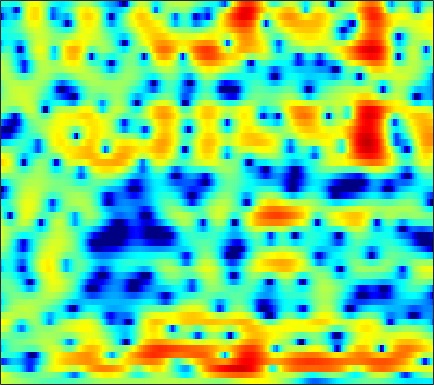

Data behind this chart, as committed beside it:
2.414, 2.2851, 2.0946, 1.8925, 1.7317, 1.5185, 1.3008, 1.1343, 0.90633, 0.6781, 0.44894, 0.27788, 0.052312, -0.16969, -0.33102, -0.53862, -0.73265, -0.87151, -1.0491, -1.2165, -1.3737, -1.487, -1.6236, -1.741
3.494, 3.078, 2.52, 1.966, 1.558, 1.031, 0.5311, 0.1812, -0.2464, -0.6157, -0.9162, -1.084, -1.224, -1.264, -1.233, -1.118, -0.9419, -0.7886, -0.5769, -0.3823, -0.2261, -0.1512, -0.1176, -0.1774
-0.153, -1.102, -2.046, -2.598, -2.831, -3.062, -3.343, -3.668, -4.358, -5.39, -6.85, -8.243, -10.4, -11.89, -11.39, -8.92, -6.176, -4.374, -2.349, -0.701, 0.6325, 1.456, 2.357, 3.049
-10.15, -11.54, -10.41, -8.445, -7.346, -6.467, -6.14, -6.223, -6.696, -7.541, -8.694, -9.672, -10.88, -11.62, -11.59, -10.59, -8.876, -7.369, -5.291, -3.303, -1.499, -0.2868, 1.144, 2.367
-2.311, -2.578, -2.779, -2.861, -2.927, -3.09, -3.407, -3.791, -4.539, -5.614, -7.108, -8.58, -11.19, -15.07, -19.46, -21.47, -14.29, -10.47, -6.789, -4.055, -1.895, -0.5579, 0.94, 2.16
-5.858, -4.562, -3.233, -2.26, -1.721, -1.227, -0.9335, -0.8363, -0.8372, -0.9572, -1.177, -1.375, -1.631, -1.784, -1.785, -1.621, -1.23, -0.8043, -0.09942, 0.6299, 1.315, 1.763, 2.241, 2.559
-4.162, -3.41, -2.517, -1.792, -1.353, -0.9119, -0.6025, -0.437, -0.2742, -0.1424, -0.02088, 0.06949, 0.1921, 0.344, 0.4824, 0.6929, 0.9283, 1.105, 1.33, 1.524, 1.684, 1.764, 1.788, 1.669
-0.2124, -0.2634, -0.3583, -0.5086, -0.6673, -0.9344, -1.22, -1.432, -1.661, -1.769, -1.707, -1.552, -1.227, -0.8347, -0.5201, -0.1108, 0.2636, 0.4981, 0.75, 0.9424, 1.082, 1.149, 1.191, 1.173
2.855, 2.555, 1.996, 1.204, 0.4289, -0.9022, -2.661, -4.31, -6.89, -8.977, -8.439, -6.725, -4.384, -2.564, -1.552, -0.6027, -0.00422, 0.2551, 0.4109, 0.4011, 0.2942, 0.2035, 0.1525, 0.2403
4.294, 4.134, 3.765, 3.168, 2.554, 1.467, 0.05496, -1.182, -2.914, -4.096, -3.902, -3.001, -1.591, -0.4003, 0.2323, 0.6762, 0.6491, 0.3137, -0.5725, -2.016, -4.139, -6.124, -8.407, -7.93
1.164, 1.516, 1.866, 2.075, 2.138, 2.097, 1.952, 1.825, 1.667, 1.565, 1.533, 1.562, 1.607, 1.597, 1.514, 1.263, 0.7641, 0.1858, -0.8931, -2.348, -4.118, -5.532, -6.974, -7.027
-3.554, -2.397, -1.161, -0.2062, 0.3519, 0.9252, 1.334, 1.558, 1.772, 1.912, 1.99, 2.016, 2.005, 1.927, 1.82, 1.609, 1.311, 1.032, 0.5713, 0.04768, -0.499, -0.9121, -1.392, -1.773
-5.379, -4.044, -2.611, -1.496, -0.8468, -0.16, 0.3497, 0.6232, 0.8741, 1.032, 1.127, 1.164, 1.197, 1.222, 1.226, 1.214, 1.194, 1.171, 1.117, 1.022, 0.8815, 0.7547, 0.5445, 0.262
-3.559, -2.814, -1.96, -1.282, -0.8966, -0.5411, -0.3524, -0.3068, -0.3546, -0.4983, -0.685, -0.826, -0.9573, -0.956, -0.8409, -0.5533, -0.1577, 0.1762, 0.6332, 1.047, 1.374, 1.558, 1.696, 1.699
-1.544, -1.198, -0.8517, -0.652, -0.6003, -0.6913, -0.9965, -1.348, -1.999, -2.913, -4.083, -5.089, -6.428, -7.197, -6.925, -5.507, -3.639, -2.308, -0.7654, 0.4878, 1.471, 2.031, 2.555, 2.88
-0.9584, -0.8739, -0.8476, -0.9536, -1.127, -1.503, -2.065, -2.642, -3.649, -4.961, -6.748, -8.542, -11.97, -16.49, -15.66, -10.18, -6.04, -3.735, -1.371, 0.3772, 1.668, 2.382, 3.062, 3.472
-2.419, -2.324, -2.234, -2.297, -2.512, -2.994, -3.686, -4.35, -5.314, -6.162, -6.744, -6.908, -6.685, -6.037, -5.244, -3.792, -2.141, -0.9333, 0.5495, 1.798, 2.748, 3.268, 3.713, 3.841
-6.788, -5.258, -3.969, -3.429, -3.493, -4.175, -5.546, -7.069, -9.971, -13.79, -14.86, -12.05, -8.189, -5.14, -3.317, -1.296, 0.4087, 1.517, 2.745, 3.704, 4.375, 4.678, 4.792, 4.527
-5.329, -4.367, -3.542, -3.302, -3.437, -4.095, -5.236, -6.339, -8.096, -9.605, -9.781, -8.698, -6.443, -4.202, -2.647, -0.7959, 0.7601, 1.764, 2.886, 3.729, 4.299, 4.532, 4.551, 4.251
-1.038, -1.317, -1.738, -2.305, -2.829, -3.639, -4.589, -5.34, -6.194, -6.72, -6.782, -6.475, -5.573, -4.301, -3.253, -1.824, -0.4557, 0.4542, 1.502, 2.345, 2.963, 3.266, 3.463, 3.441
1.156, 0.6011, -0.2315, -1.206, -2.086, -3.444, -5.095, -6.566, -8.817, -11.26, -12.66, -12.04, -9.721, -7.128, -5.39, -3.432, -1.792, -0.745, 0.4122, 1.346, 2.068, 2.48, 2.881, 3.088
2.35, 1.778, 0.903, -0.1175, -1.035, -2.472, -4.206, -5.804, -8.475, -11.75, -14.2, -13.41, -10.18, -7.319, -5.613, -3.752, -2.303, -1.404, -0.3732, 0.4808, 1.197, 1.66, 2.169, 2.524
2.742, 2.28, 1.581, 0.8125, 0.2054, -0.6816, -1.592, -2.293, -3.167, -3.895, -4.287, -4.327, -4.141, -3.703, -3.349, -2.89, -2.446, -2.132, -1.652, -1.088, -0.4358, 0.08713, 0.7463, 1.353
2.659, 2.215, 1.597, 1.007, 0.6482, 0.2852, 0.02657, -0.07281, -0.1742, -0.2706, -0.411, -0.5425, -0.821, -1.282, -1.746, -2.627, -3.733, -4.571, -5.359, -5.089, -3.82, -2.625, -1.102, 0.169
1.608, 0.7486, -0.5634, -1.818, -2.34, -2.036, -1.011, -0.08733, 0.9782, 1.766, 2.179, 2.24, 2.014, 1.319, 0.4634, -1.283, -4.032, -7.237, -14.81, -14.43, -7.257, -4.262, -1.633, 0.08222
-1.007, -2.336, -5.22, -10.73, -19.36, -11.4, -4.881, -2.069, 0.3917, 1.979, 2.958, 3.333, 3.46, 3.178, 2.701, 1.798, 0.5972, -0.3084, -1.35, -1.89, -1.909, -1.713, -1.326, -0.9264
-2.333, -2.622, -3.127, -3.414, -3.367, -2.617, -1.356, -0.29, 1.059, 2.172, 2.973, 3.391, 3.641, 3.612, 3.406, 2.917, 2.214, 1.553, 0.532, -0.6918, -2.179, -3.503, -5.616, -7.601
-4.472, -4.234, -3.703, -2.97, -2.301, -1.336, -0.295, 0.4506, 1.404, 2.218, 2.853, 3.197, 3.476, 3.526, 3.425, 3.08, 2.526, 1.934, 0.9179, -0.43, -2.221, -3.968, -6.984, -10.65
-11.21, -10.41, -8.279, -6.065, -4.534, -2.796, -1.343, -0.418, 0.6262, 1.45, 2.098, 2.441, 2.77, 2.907, 2.902, 2.731, 2.392, 2.031, 1.405, 0.6343, -0.2401, -0.9254, -1.75, -2.352
-19.3, -16.15, -11.02, -7.474, -5.545, -3.541, -2.023, -1.09, -0.09288, 0.6853, 1.284, 1.628, 1.957, 2.154, 2.214, 2.203, 2.066, 1.907, 1.609, 1.245, 0.8477, 0.5498, 0.1846, -0.0803
-5.806, -5.522, -4.734, -3.748, -2.97, -2.04, -1.22, -0.7037, -0.1336, 0.3498, 0.7265, 0.9816, 1.24, 1.443, 1.547, 1.627, 1.634, 1.58, 1.449, 1.252, 1.001, 0.7961, 0.5134, 0.2564
-0.2651, -0.2594, -0.2181, -0.1405, -0.08641, -0.0278, -0.01642, -0.04328, -0.08358, -0.1111, -0.05883, 0.02308, 0.2392, 0.5025, 0.7165, 0.9476, 1.115, 1.161, 1.121, 0.9498, 0.6571, 0.3695, -0.06453, -0.5357
3.638, 3.432, 3.076, 2.64, 2.216, 1.546, 0.6823, -0.06627, -1.112, -2.128, -2.692, -2.737, -2.198, -1.37, -0.7032, 0.05194, 0.5955, 0.8419, 0.9521, 0.7776, 0.3067, -0.2676, -1.323, -2.692
5.63, 5.3, 4.75, 4.038, 3.342, 2.149, 0.5262, -1.049, -3.99, -8.599, -16.36, -15.03, -8.389, -4.681, -2.97, -1.367, -0.3815, 0.1275, 0.4661, 0.4877, 0.1219, -0.4776, -1.874, -4.27
4.07, 3.799, 3.364, 2.768, 2.223, 1.264, 0.04681, -1.126, -2.934, -4.958, -6.388, -6.688, -5.874, -4.83, -4.129, -3.522, -3.037, -2.713, -2.193, -1.591, -1.071, -0.8133, -0.7171, -0.9229
-0.1132, -0.07596, -0.06752, -0.146, -0.2468, -0.487, -0.8372, -1.188, -1.717, -2.23, -2.768, -3.099, -3.68, -4.456, -5.263, -6.94, -9.168, -10.5, -9.161, -5.966, -3.189, -1.591, 0.02204, 1.186
-6.794, -6.111, -5.494, -4.94, -4.598, -4.053, -3.551, -3.142, -2.778, -2.498, -2.458, -2.525, -2.936, -3.671, -4.62, -6.375, -8.795, -10.22, -8.864, -5.408, -2.378, -0.6173, 1.216, 2.601
-12.75, -12.94, -13.54, -13.69, -12.86, -10.99, -8.913, -7.537, -5.975, -4.801, -3.832, -3.36, -2.84, -2.58, -2.531, -2.482, -2.383, -2.15, -1.518, -0.5809, 0.5309, 1.38, 2.397, 3.258
-13.37, -15.69, -20.73, -27.33, -23.11, -17.24, -13.62, -11.69, -9.396, -7.376, -5.615, -4.475, -3.228, -2.279, -1.665, -1.062, -0.5332, -0.1507, 0.3811, 0.9443, 1.535, 1.993, 2.591, 3.125
-8.453, -9.839, -11.63, -13.24, -14.42, -15.63, -16.43, -15.8, -12.69, -9.269, -6.434, -4.647, -2.894, -1.598, -0.8646, -0.2094, 0.217, 0.426, 0.618, 0.8206, 1.105, 1.375, 1.867, 2.411
-2.641, -3.501, -4.768, -6.485, -8.075, -10.88, -14.39, -14.6, -10.43, -6.431, -3.472, -1.903, -0.3635, 0.6203, 0.9943, 1.167, 0.9146, 0.4832, -0.3474, -1.217, -1.676, -1.506, -0.6224, 0.5777
0.9649, 0.7023, 0.1971, -0.3858, -0.8052, -1.328, -1.518, -1.378, -0.7365, 0.2076, 1.153, 1.75, 2.317, 2.524, 2.419, 1.863, 0.729, -0.612, -3.322, -8.039, -19.38, -16.09, -7.317, -3.33
0.7219, 0.9523, 1.15, 1.294, 1.37, 1.474, 1.615, 1.756, 2.003, 2.263, 2.468, 2.592, 2.599, 2.396, 2.092, 1.376, 0.3118, -0.6993, -2.38, -4.162, -5.498, -5.77, -5.307, -4.493
-0.5913, 0.05674, 0.7806, 1.319, 1.623, 1.962, 2.21, 2.365, 2.508, 2.597, 2.635, 2.6, 2.469, 2.218, 1.93, 1.421, 0.7611, 0.171, -0.6903, -1.599, -2.486, -3.109, -3.943, -4.883
-1.277, -0.3546, 0.5845, 1.249, 1.625, 1.971, 2.195, 2.299, 2.373, 2.396, 2.382, 2.328, 2.231, 2.077, 1.906, 1.631, 1.262, 0.8956, 0.3324, -0.3615, -1.197, -1.946, -3.141, -4.684
-0.3981, 0.2964, 0.9527, 1.398, 1.599, 1.704, 1.686, 1.601, 1.463, 1.319, 1.199, 1.171, 1.188, 1.256, 1.327, 1.379, 1.358, 1.286, 1.051, 0.6686, 0.1116, -0.4414, -1.381, -2.558
1.094, 1.307, 1.45, 1.408, 1.235, 0.859, 0.2977, -0.2097, -0.9578, -1.662, -2.115, -2.158, -1.832, -1.17, -0.5824, 0.1484, 0.7452, 1.085, 1.344, 1.399, 1.257, 1.034, 0.6041, 0.05437
1.843, 1.701, 1.404, 0.8895, 0.359, -0.5764, -1.843, -3.064, -5.178, -7.994, -11.07, -11.85, -9.1, -5.776, -3.805, -1.752, -0.2838, 0.4873, 1.213, 1.607, 1.744, 1.724, 1.591, 1.386
1.613, 1.332, 0.8395, 0.1493, -0.5089, -1.637, -3.087, -4.409, -6.552, -9.168, -11.89, -12.25, -9.551, -6.135, -3.989, -1.748, -0.1253, 0.7252, 1.465, 1.809, 1.802, 1.618, 1.226, 0.8063
0.2108, 0.1755, -0.04942, -0.4993, -1.054, -2.148, -3.617, -4.793, -6.232, -6.919, -6.521, -5.718, -4.098, -2.258, -0.8962, 0.6526, 1.843, 2.466, 2.892, 2.83, 2.245, 1.411, -0.3023, -2.689
-4.864, -3.461, -2.375, -2.148, -2.497, -3.672, -5.816, -8.37, -14.34, -20.18, -11.01, -6.952, -3.401, -0.8597, 0.5595, 2.047, 3.071, 3.55, 3.799, 3.565, 2.812, 1.836, -0.09841, -2.945
-6.915, -5.533, -4.319, -3.855, -3.893, -4.393, -5.304, -6.271, -7.363, -7.434, -5.958, -4.44, -2.396, -0.6279, 0.4749, 1.607, 2.385, 2.751, 2.95, 2.849, 2.463, 2.035, 1.322, 0.6464
-4.225, -4.082, -3.86, -3.63, -3.505, -3.413, -3.385, -3.323, -3.113, -2.681, -1.983, -1.355, -0.4063, 0.4986, 1.116, 1.777, 2.235, 2.437, 2.515, 2.401, 2.117, 1.83, 1.378, 0.9238
-3.507, -3.583, -3.53, -3.299, -3.082, -2.752, -2.388, -2.023, -1.49, -0.8424, -0.1432, 0.4464, 1.19, 1.859, 2.26, 2.67, 2.889, 2.911, 2.763, 2.41, 1.898, 1.42, 0.75, 0.039
-5.492, -5.33, -4.766, -4.218, -3.857, -3.407, -2.877, -2.413, -1.579, -0.5472, 0.5803, 1.404, 2.389, 3.189, 3.634, 3.985, 4.044, 3.889, 3.41, 2.623, 1.555, 0.6057, -0.7548, -2.033
-14.82, -10.63, -7.464, -6.048, -5.679, -5.923, -6.547, -6.71, -5.345, -2.811, -0.2475, 1.36, 3.075, 4.297, 4.925, 5.359, 5.357, 5.067, 4.262, 2.947, 1.007, -0.9192, -4.354, -8.533
-7.572, -6.941, -5.996, -5.588, -5.904, -7.473, -11.14, -15.52, -11.8, -5.399, -1.357, 0.7903, 2.844, 4.241, 4.91, 5.392, 5.409, 5.118, 4.311, 2.973, 1.044, -0.8549, -4.066, -7.745
-3.213, -3.306, -3.369, -3.441, -3.579, -3.811, -3.928, -3.742, -2.91, -1.552, 0.01448, 1.085, 2.332, 3.26, 3.742, 4.089, 4.104, 3.895, 3.33, 2.442, 1.271, 0.2525, -1.205, -2.556
